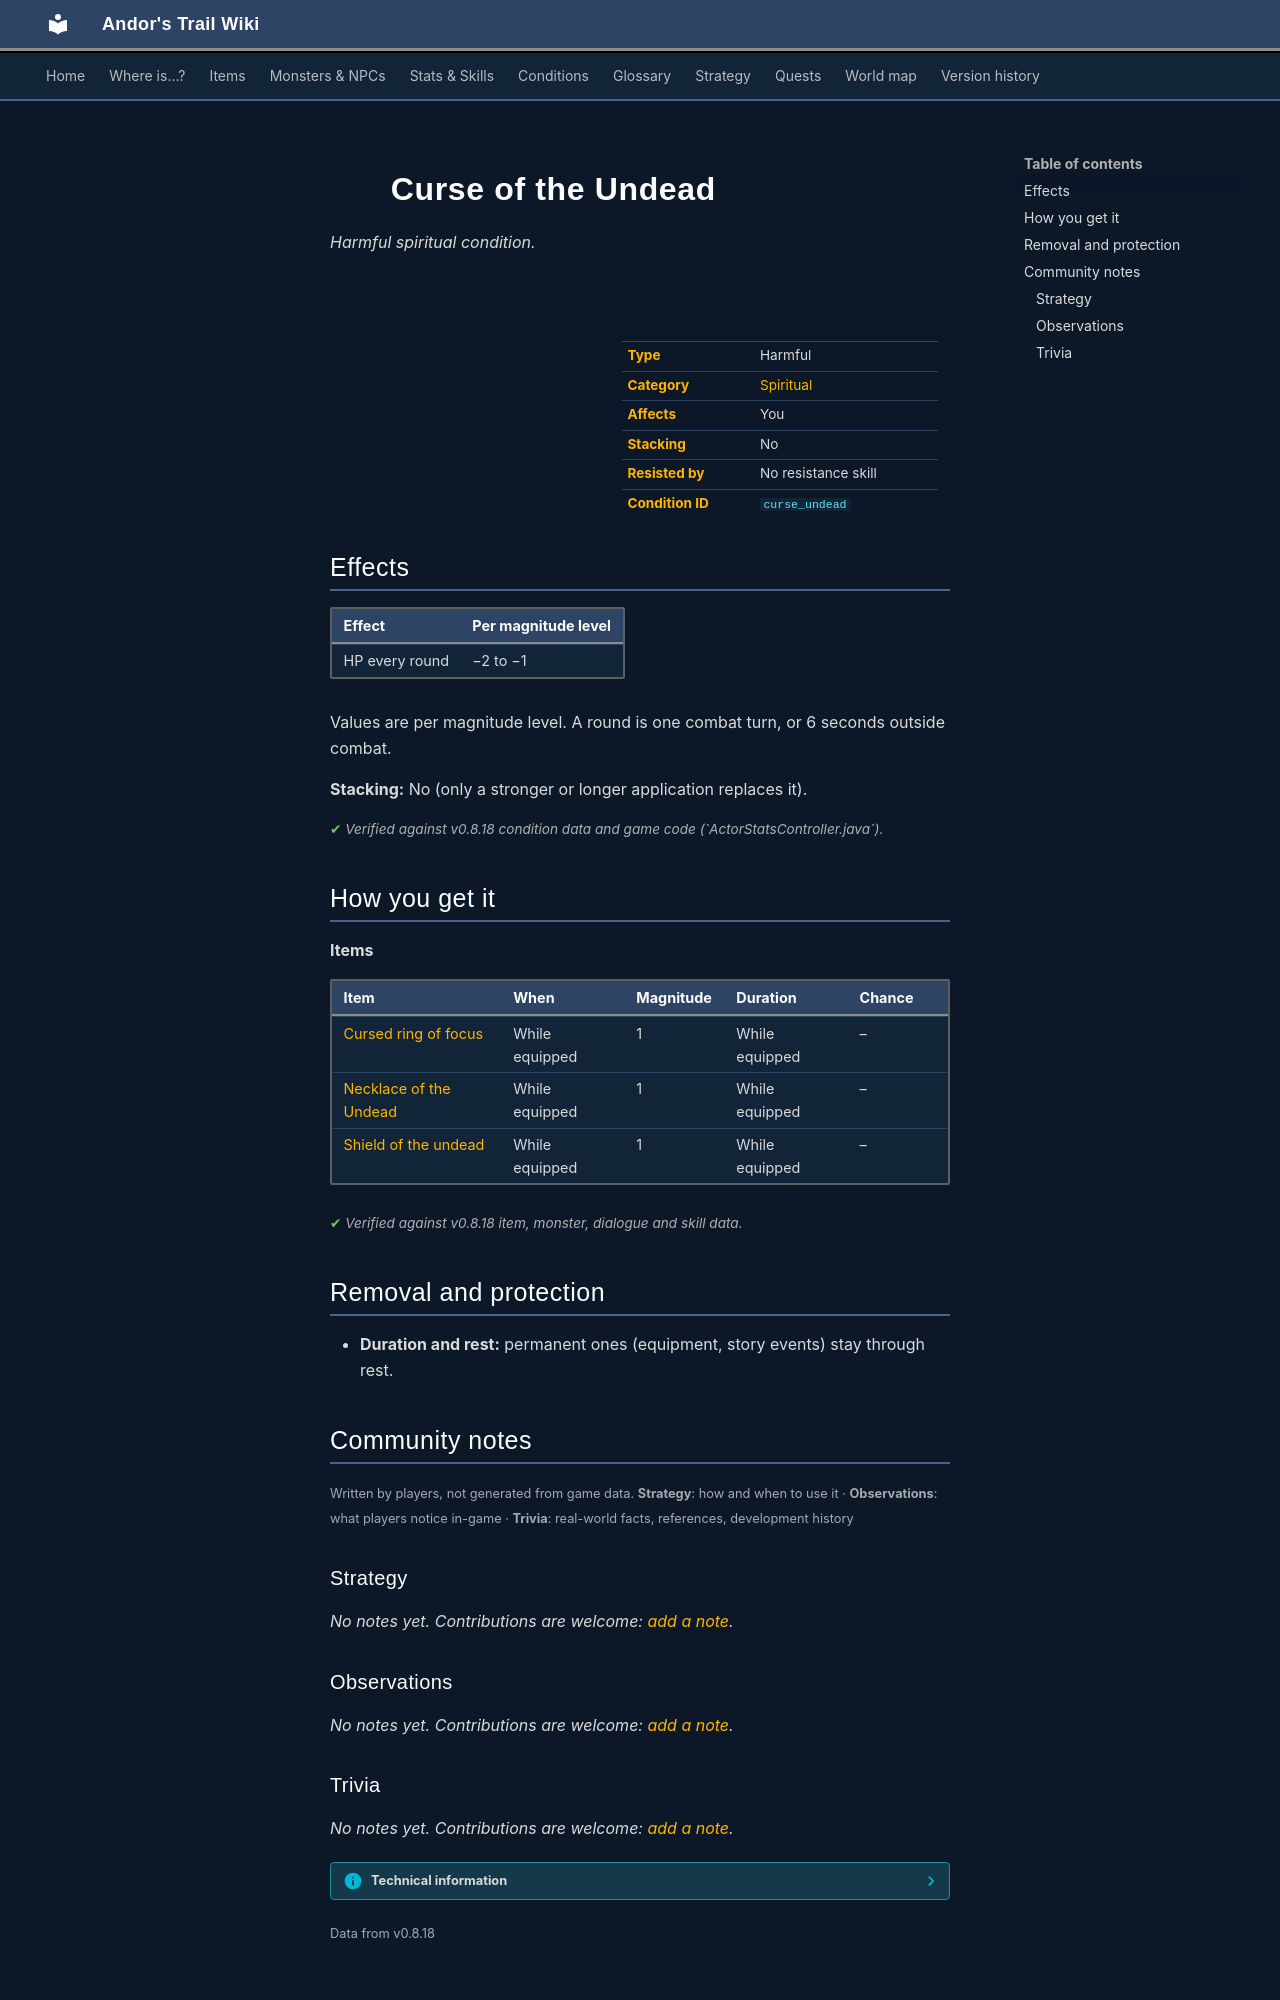

repository: asdfghjkl628/Andor-s-Trail-Wikiiii · page: conditions/curse_undead/index.html · generator: mkdocs

---
description: "Curse of the Undead is a harmful spiritual condition in Andor's Trail: −2 to −1 HP per round. Caused by: items."
---

# ![](../assets/icons/conditions/actorconditions_1_83.png){ .sprite } Curse of the Undead

*Harmful spiritual condition.*

<div class="infobox" markdown>

<p class="ib-img"><img class="sprite" src="../../assets/icons/conditions/actorconditions_1_83.png" alt=""></p>

| | |
|---|---|
| **Type** | Harmful |
| **Category** | [Spiritual](index.md#categories-and-resistance) |
| **Affects** | You |
| **Stacking** | No |
| **Resisted by** | No resistance skill |
| **Condition ID** | `curse_undead` |

</div>

## Effects

| Effect | Per magnitude level |
|---|---|
| HP every round | −2 to −1 |

Values are per magnitude level. A round is one combat turn, or 6 seconds outside combat.

**Stacking:** No (only a stronger or longer application replaces it).


<p class="verified">Verified against v0.8.18 condition data and game code (`ActorStatsController.java`).</p>

## How you get it

**Items**

| Item | When | Magnitude | Duration | Chance |
|---|---|---|---|---|
| [Cursed ring of focus](../items/cursed_ring_focus.md) | While equipped | 1 | While equipped | – |
| [Necklace of the Undead](../items/necklace_undead.md) | While equipped | 1 | While equipped | – |
| [Shield of the undead](../items/shield_of_undead.md) | While equipped | 1 | While equipped | – |


<p class="verified">Verified against v0.8.18 item, monster, dialogue and skill data.</p>

## Removal and protection

- **Duration and rest:** permanent ones (equipment, story events) stay through rest.


## Community notes

<small>Written by players, not generated from game data. **Strategy**: how and when to use it · **Observations**: what players notice in-game · **Trivia**: real-world facts, references, development history</small>

### Strategy

*No notes yet. Contributions are welcome: [add a note](https://github.com/asdfghjkl628/Andor-s-Trail-Wikiiii/new/main/notes/conditions?filename=curse_undead.md&value=%23%23%20Strategy%0A%0A%3C%21--%20how%20and%20when%20to%20use%20it%20--%3E%0A%0A%23%23%20Observations%0A%0A%3C%21--%20what%20players%20notice%20in-game%20--%3E%0A%0A%23%23%20Trivia%0A%0A%3C%21--%20real-world%20facts%2C%20references%2C%20development%20history%20--%3E%0A).*

### Observations

*No notes yet. Contributions are welcome: [add a note](https://github.com/asdfghjkl628/Andor-s-Trail-Wikiiii/new/main/notes/conditions?filename=curse_undead.md&value=%23%23%20Strategy%0A%0A%3C%21--%20how%20and%20when%20to%20use%20it%20--%3E%0A%0A%23%23%20Observations%0A%0A%3C%21--%20what%20players%20notice%20in-game%20--%3E%0A%0A%23%23%20Trivia%0A%0A%3C%21--%20real-world%20facts%2C%20references%2C%20development%20history%20--%3E%0A).*
